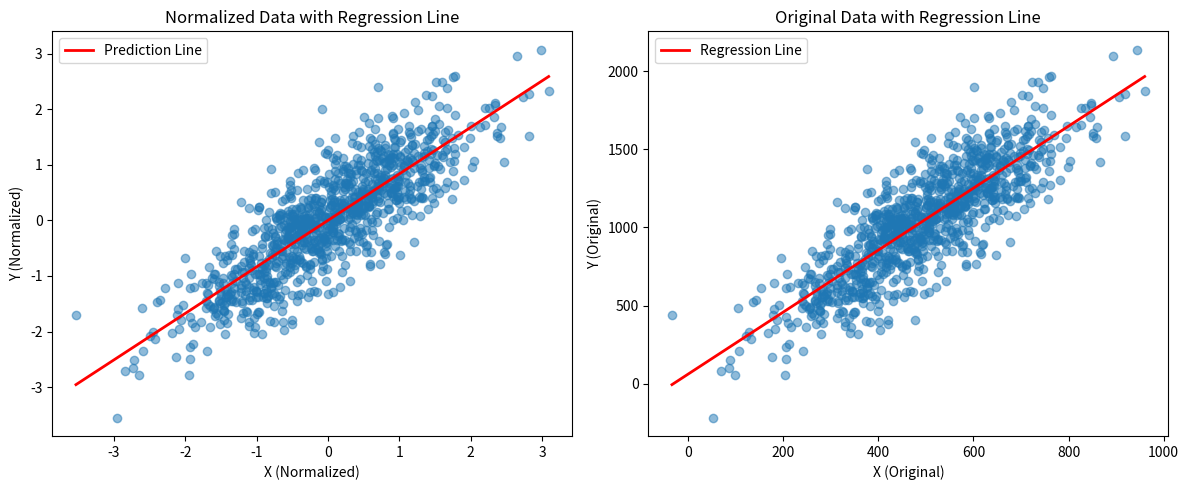

This figure's Python source:
# -*- coding: utf-8 -*-
"""LM_BGD_XY_DATA.ipynb

Automatically generated by Colab.

Original file is located at
    https://colab.research.google.com/<link-removed>
"""

import numpy as np
import matplotlib.pyplot as plt
import math
import random


# Definition of Some Variables
hx = 0
teta0 = 1
teta1 = 4
new_teta0 = 0
new_teta1 = 0
x = []
y = []
x_norm = 0
y_norm = 0
m = 1000
alpha = 1e-2
epsilon = 1e-6
max_iter = 100000
count = 0

# Calculate h(x(i))
def h(x_norm, i):
    return teta0 + teta1 * x_norm[i]

# Generate Data for Traning Module
# x = np.random.uniform(1,1000,m)
# y = np.random.uniform(1,1000,m)
x = np.random.normal(loc=500, scale=150, size=m)
y = 2 * x + 50 + np.random.normal(0, 200, m)

# Normalized Data
x_norm = (x - np.mean(x)) / np.std(x)
y_norm = (y - np.mean(y)) / np.std(y)




while True:
    dt0 = 0
    dt1 = 0
    J = 0
    # Calculate MSE and its Gradient
    for i in range(m):
        hx = h(x_norm, i)
        J += (hx - y_norm[i]) ** 2
        dt0 += (hx - y_norm[i])
        dt1 += (hx - y_norm[i]) * x_norm[i]

    J /= 2 * m
    dt0 /= m
    dt1 /= m

    # Calculate New Tetas
    new_teta0 = teta0 - alpha * dt0
    new_teta1 = teta1 - alpha * dt1

    # Convergence Condition
    if math.sqrt((new_teta0 - teta0) ** 2 + (new_teta1 - teta1) ** 2) < epsilon and math.sqrt((dt0) ** 2 + (dt1) ** 2) < epsilon:
        break

    # Update Tetas Values
    teta0 = new_teta0
    teta1 = new_teta1

    # Break Down the Program if its Repeat Goes to Infinite
    count += 1
    if count > max_iter:
        break


# Show Teta 0 and Teta 1 Value
print(f"The value of Teta 0 is: {teta0}")
print(f"The value of Teta 1 is: {teta1}")

# Generate two Seperated Plot in one Figure
fig, ax = plt.subplots(1,2, figsize=(12,5))

#Plot Normalized Data and Normalized Regression Line

# Generate X Axsis and Calculate the Y for each specific X
x_line = np.linspace(min(x_norm), max(x_norm), 100)
y_line = teta0 + teta1 * x_line

# Plot Data, Title and Label for each Axsis
ax[0].scatter(x_norm, y_norm, alpha=0.5)
ax[0].plot(x_line, y_line, color='red', linewidth=2, label="Prediction Line")
ax[0].set_xlabel("X (Normalized)")
ax[0].set_ylabel("Y (Normalized)")
ax[0].set_title("Normalized Data with Regression Line")
ax[0].legend()


# Plot Original Data and Original Regression Line

# Convert Tetas Values from Normalized to Original
teta1_original = teta1 * (np.std(y) / np.std(x))
teta0_original = teta0 * np.std(y) + np.mean(y) - teta1_original * np.mean(x)

# Generate X Axsis and Calculate the Y for each specific X
x_line = np.linspace(min(x), max(x), 100)
y_line = teta0_original + teta1_original * x_line

# Plot Data, Title and Label for each Axsis
ax[1].scatter(x, y, alpha=0.5)
ax[1].plot(x_line, y_line, color='red', linewidth=2, label="Regression Line")
ax[1].set_xlabel("X (Original)")
ax[1].set_ylabel("Y (Original)")
ax[1].set_title("Original Data with Regression Line")
ax[1].legend()

# Config Layout
plt.tight_layout()
plt.show()